Dataset: processed (GitHub, chahoseong/banana-classifier). Classes: dispose, overripe, ripe, unripe.

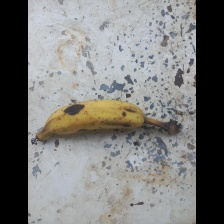
Label: overripe

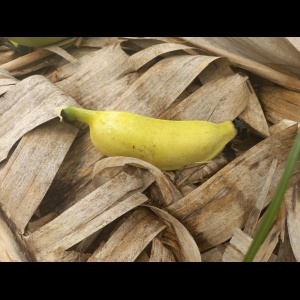
Label: ripe

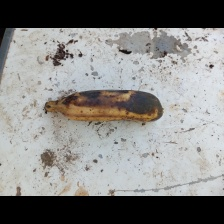
Label: dispose

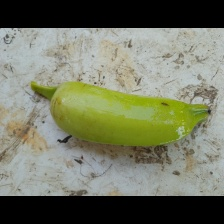
Label: unripe

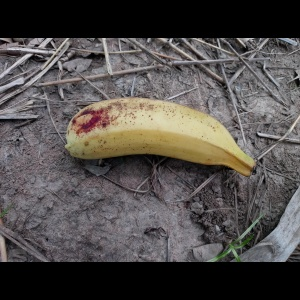
Label: ripe

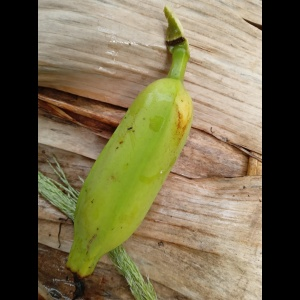
Label: unripe
